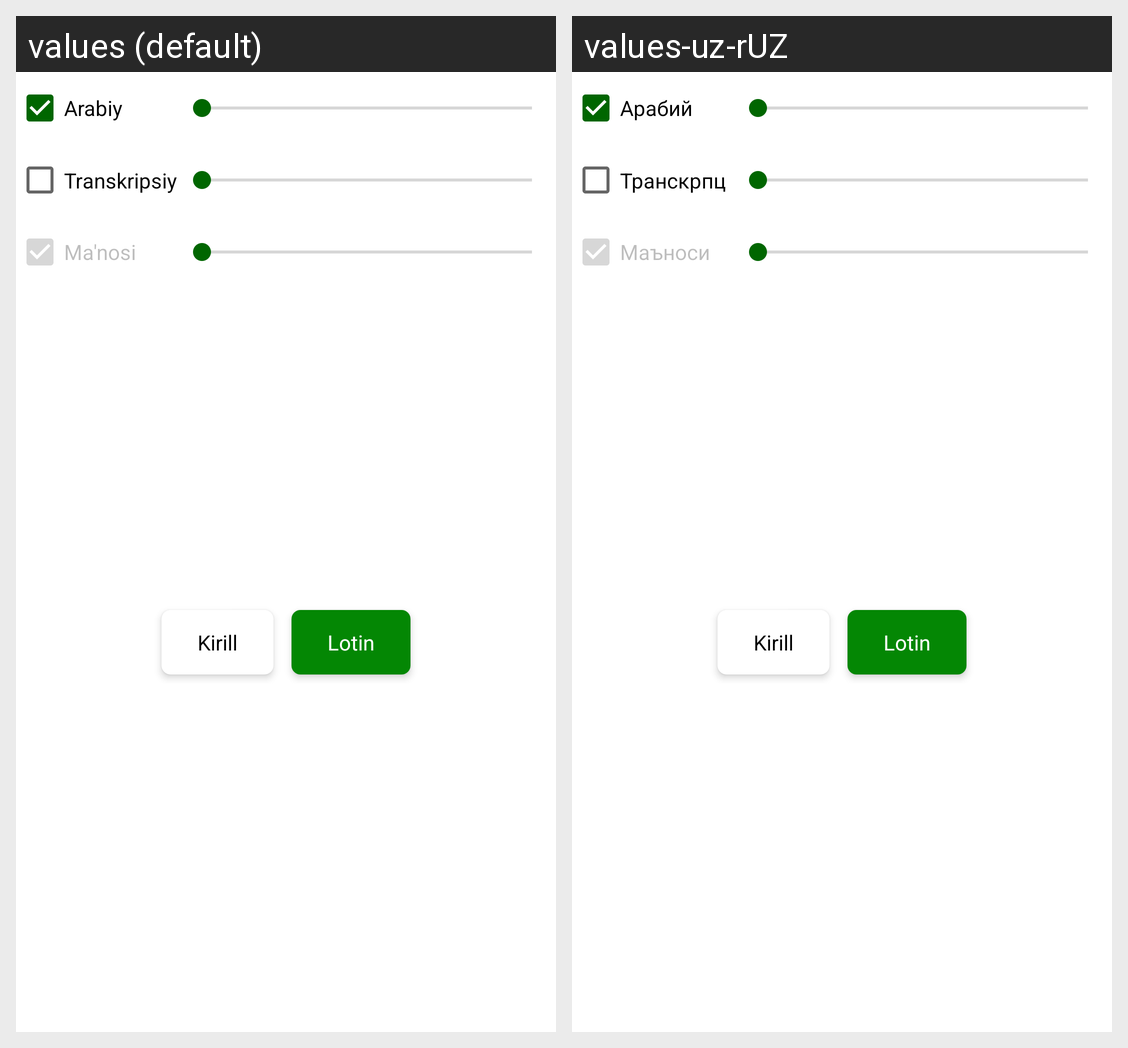

Strings drawn on this Android screen and how each of the app's shown locales translates them:
Android screen res/layout/bottom_sheet_dialog_settings_layout.xml rendered under 2 locales, left to right: values (default), values-uz-rUZ. Device: Nexus 5 (rendered at 1080×1920; each locale shown at half size, 540×960, under a caption strip naming it); theme Theme.YaSeen.
Strings drawn on this screen, with the default value and each locale's value (text and hints the layout hard-codes, and strings that could not be matched under every locale, appear in the picture but are not listed):

arabiy
  values: Arabiy
  values-uz-rUZ: Арабий

transkription
  values: Transkripsiya
  values-uz-rUZ: Транскрпция

meaning_tv
  values: Ma'nosi
  values-uz-rUZ: Маъноси
